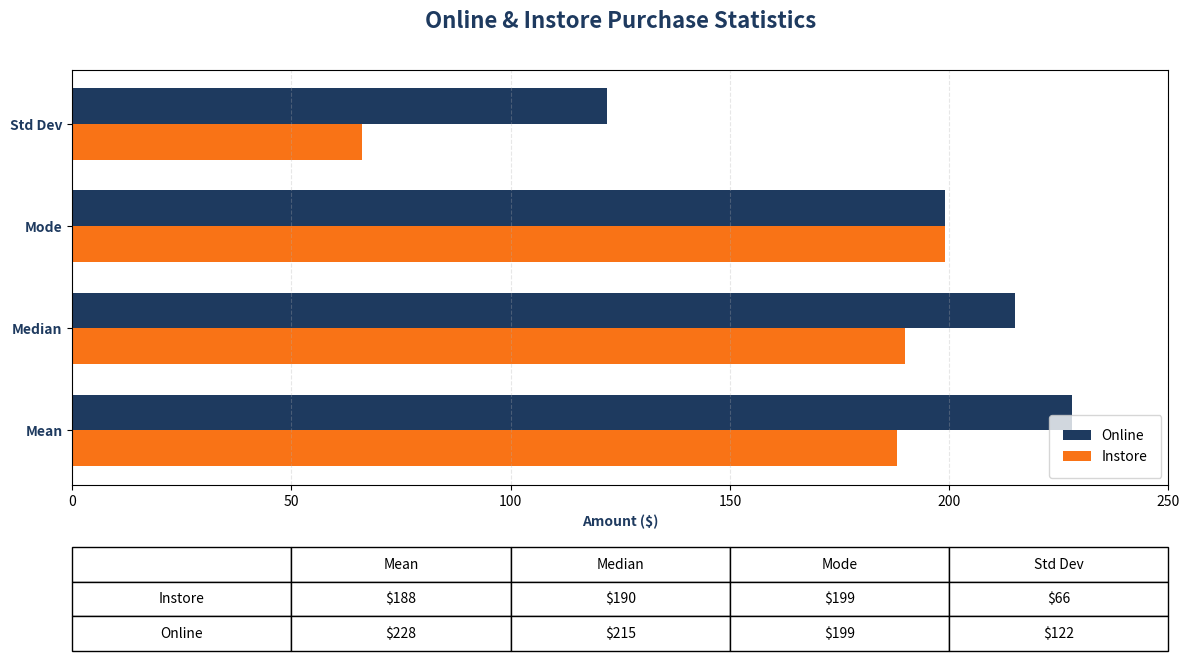

Reproduce this figure in Python.
import matplotlib.pyplot as plt
import numpy as np
import pandas as pd

# Data
categories = ['Mean', 'Median', 'Mode', 'Std Dev']
instore_vals = [188, 190, 199, 66]
online_vals = [228, 215, 199, 122]

# Setup Figure
fig, ax = plt.subplots(figsize=(12, 7), facecolor='white')

y = np.arange(len(categories))
height = 0.35

# Plot horizontal bars
ax.barh(y + height/2, online_vals, height, label='Online', color='#1e3a5f')
ax.barh(y - height/2, instore_vals, height, label='Instore', color='#f97316')

# Table Data for embedding below the chart
table_data = [
    ['Instore', '$188', '$190', '$199', '$66'],
    ['Online', '$228', '$215', '$199', '$122']
]
table_cols = ['', 'Mean', 'Median', 'Mode', 'Std Dev']

# Formatting axes
ax.set_yticks(y)
ax.set_yticklabels(categories, fontweight='bold', color='#1e3a5f')
ax.set_xlabel('Amount ($)', fontweight='bold', color='#1e3a5f')
ax.set_xlim(0, 250)
ax.grid(axis='x', linestyle='--', alpha=0.3)
ax.set_title('Online & Instore Purchase Statistics', fontsize=16, fontweight='bold', color='#1e3a5f', pad=30)
ax.legend(loc='lower right', frameon=True, borderpad=1)

# Add Table below plot
the_table = plt.table(cellText=table_data, colLabels=table_cols, 
                      loc='bottom', cellLoc='center', bbox=[0, -0.4, 1, 0.25])
the_table.auto_set_font_size(False)
the_table.set_fontsize(10)

plt.tight_layout()
plt.subplots_adjust(bottom=0.3)
plt.savefig('purchase_stats_comparison.png', dpi=150, bbox_inches='tight')
print("Purchase statistics comparison chart generated successfully.")
